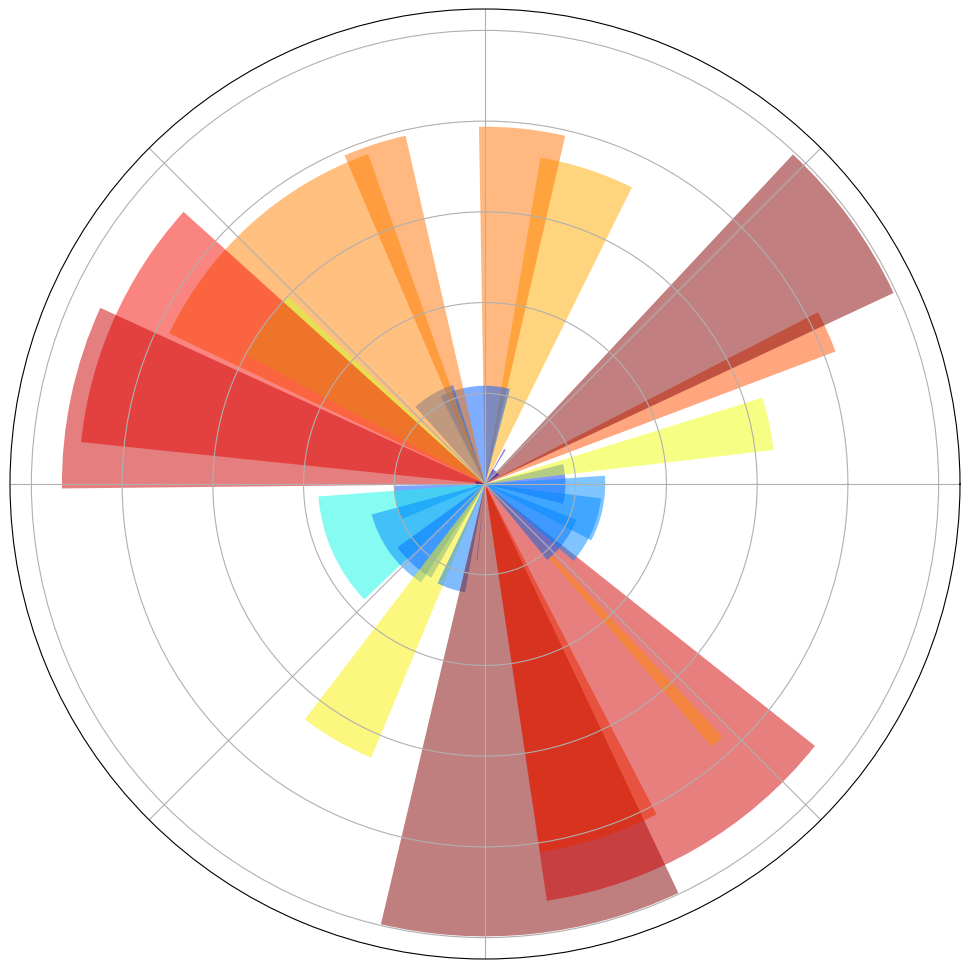

Source code (Python):
# -----------------------------------------------------------------------------
# Copyright (c) 2015, Nicolas P. Rougier. All Rights Reserved.
# Distributed under the (new) BSD License. See LICENSE.txt for more info.
# -----------------------------------------------------------------------------
import numpy as np
import matplotlib.pyplot as plt

plt.figure(figsize=(10,10))
ax = plt.axes([0.025,0.025,0.95,0.95], polar=True)

N = 30
theta = np.arange(0.0, 2*np.pi, 2*np.pi/N)
radii = 10*np.random.rand(N)
width = np.pi/4*np.random.rand(N)
bars = plt.bar(theta, radii, width=width, bottom=0.0)

for r,bar in zip(radii, bars):
    bar.set_facecolor( plt.cm.jet(r/10.))
    bar.set_alpha(0.5)

ax.set_xticklabels([])
ax.set_yticklabels([])

plt.savefig('main3.png')
plt.show()